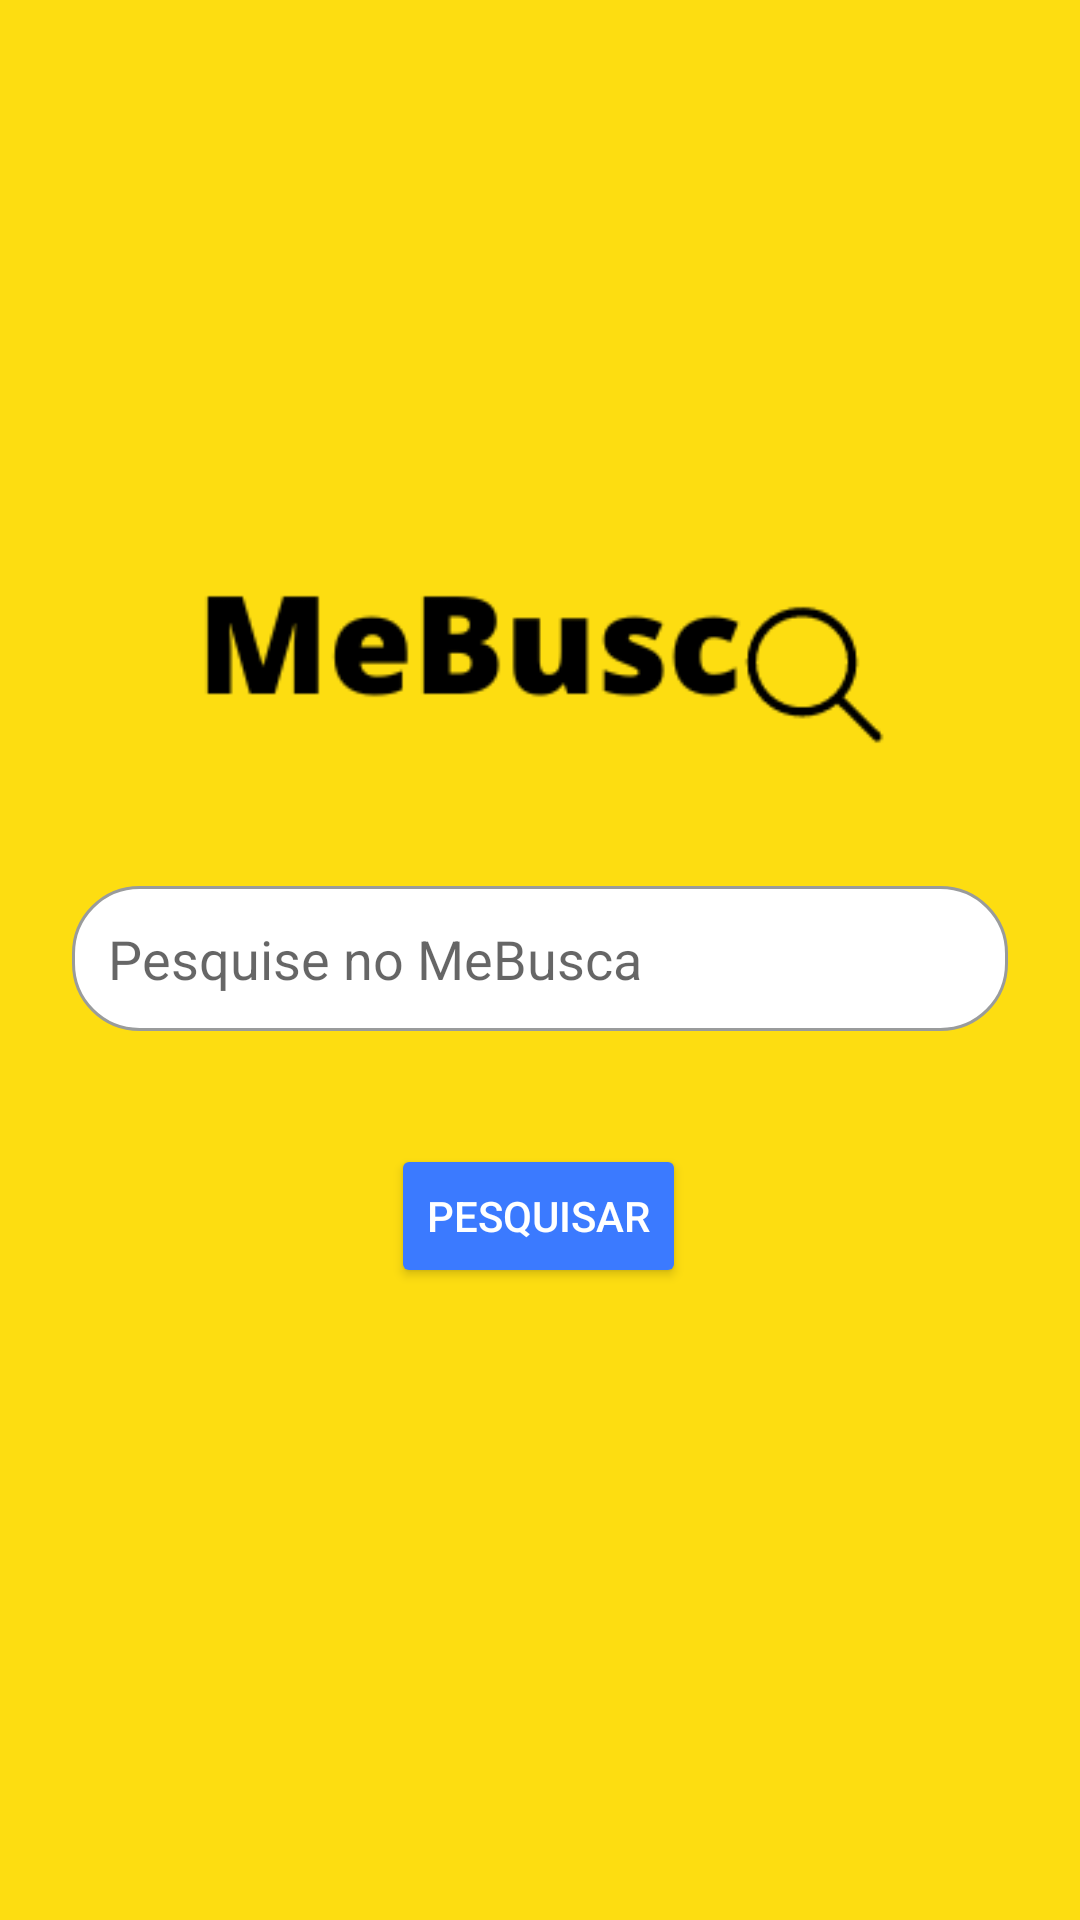

Android layout source for this screen:
<!-- AndroidManifest.xml: application theme Theme.MeBusca -->
<!-- res/layout/activity_main.xml -->
<?xml version="1.0" encoding="utf-8"?>
<androidx.constraintlayout.widget.ConstraintLayout xmlns:android="http://schemas.android.com/apk/res/android"
    xmlns:app="http://schemas.android.com/apk/res-auto"
    xmlns:tools="http://schemas.android.com/tools"
    android:layout_width="match_parent"
    android:layout_height="match_parent"
    android:background="@color/yellow"
    tools:context=".MainActivity">

    <ImageView
        android:id="@+id/image_logo"
        android:layout_width="wrap_content"
        android:layout_height="wrap_content"
        android:src="@drawable/me_busca"
        android:paddingBottom="182dp"
        app:layout_constraintBottom_toBottomOf="parent"
        app:layout_constraintEnd_toEndOf="parent"
        app:layout_constraintHorizontal_bias="0.497"
        app:layout_constraintStart_toStartOf="parent"
        app:layout_constraintTop_toTopOf="parent"
        app:layout_constraintVertical_bias="0.215" />

    <EditText
        android:id="@+id/edit_search"
        android:layout_width="match_parent"
        android:layout_height="wrap_content"
        android:background="@drawable/rounded_edittext"
        android:drawablePadding="6dp"
        android:hint="@string/txtSearch"
        android:inputType="text"
        android:layout_margin="24dp"
        android:padding="12dp"
        app:drawableStartCompat="@drawable/ic_launcher_search"
        app:layout_constraintBottom_toBottomOf="parent"
        app:layout_constraintEnd_toEndOf="parent"
        app:layout_constraintHorizontal_bias="0.497"
        app:layout_constraintStart_toStartOf="parent"
        app:layout_constraintTop_toTopOf="parent"
        app:layout_constraintVertical_bias="0.499" />

    <Button
        android:id="@+id/button_Search"
        android:layout_width="wrap_content"
        android:layout_height="wrap_content"
        android:backgroundTint="#3B7AFF"
        android:padding="12dp"
        android:text="@string/textBtnSearch"
        android:textColor="@color/white"
        app:layout_constraintBottom_toBottomOf="parent"
        app:layout_constraintEnd_toEndOf="parent"
        app:layout_constraintHorizontal_bias="0.498"
        app:layout_constraintStart_toStartOf="parent"
        app:layout_constraintTop_toTopOf="parent"
        app:layout_constraintVertical_bias="0.644" />


</androidx.constraintlayout.widget.ConstraintLayout>
<!-- resources referenced by this layout -->
<resources>
  <color name="white">#FFFFFFFF</color>
  <color name="yellow">#FDDD11</color>
  <!-- drawable me_busca: png bitmap (drawable, 7405 bytes) -->
  <!-- drawable rounded_edittext (drawable) -->
  <?xml version="1.0" encoding="utf-8"?>
  <shape xmlns:android="http://schemas.android.com/apk/res/android" >
  
      <corners android:radius="22dp" />
  
      <padding
          android:bottom="3dp"
          android:left="0dp"
          android:right="0dp"
          android:top="3dp" />
  
      <gradient
          android:angle="90"
          android:endColor="@color/white"
          android:startColor="@color/white" />
  
      <stroke
          android:width="1dp"
          android:color="@color/light_gray" />
  
  </shape>
  <string name="textBtnSearch">Pesquisar</string>
  <string name="txtSearch">Pesquise no MeBusca</string>
  <style name="Theme.MeBusca" parent="Theme.MaterialComponents.DayNight.DarkActionBar">
          
          <item name="colorPrimary">@color/yellow</item>
          <item name="colorPrimaryVariant">@color/yellow</item>
          <item name="colorOnPrimary">@color/white</item>
          
          <item name="colorSecondary">@color/teal_200</item>
          <item name="colorSecondaryVariant">@color/teal_700</item>
          <item name="colorOnSecondary">@color/black</item>
          <item name="colorOnTertiary">@color/light_gray</item>
          
          <item name="android:statusBarColor">?attr/colorPrimaryVariant</item>
          
      </style>
  <color name="light_gray">#999B9C</color>
  <color name="teal_200">#FF03DAC5</color>
  <color name="teal_700">#FF018786</color>
  <color name="black">#FF000000</color>
</resources>
